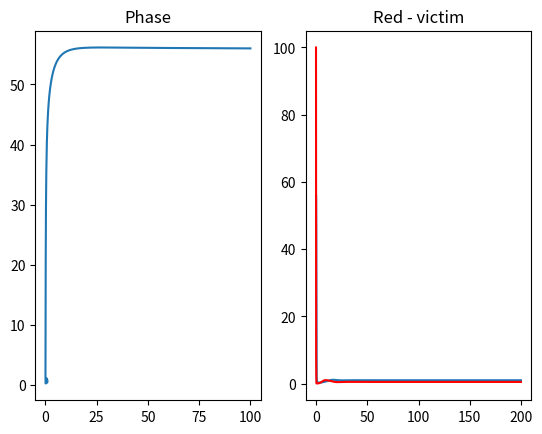

This chart was generated by the following Python code:
import matplotlib.pyplot as plt
import numpy as np


t_end = 200

h = 0.01


x0, y0 = 100, 56

r, K, W, D = 1, 1.5, 1, 1

S, J = .2, .5


def dx(x, y):

	return r * (1 - x / K) * x - x * y * W / (D + x) 

def dy(x, y):

	return S * y * (1 - J * y / x)


def step(x_prev, y_prev):
  
    k1 = h * dx(x_prev, y_prev)
    l1 = h * dy(x_prev, y_prev)
    
    k2 = h * dx(x_prev + k1 / 2, y_prev + l1 / 2)
    l2 = h * dy(x_prev + k1 / 2, y_prev + l1 / 2)

    k3 = h * dx(x_prev + k2 / 2, y_prev + l2 / 2)
    l3 = h * dy(x_prev + k2 / 2, y_prev + l2 / 2)

    k4 = h * dx(x_prev + k3, y_prev + l3)
    l4 = h * dy(x_prev + k3, y_prev + l3)

    x_ret = x_prev + (k1 + 2 * k2 + 2 * k3 + k4) / 6
    y_ret = y_prev + (l1 + 2 * l2 + 2 * l3 + l4) / 6

    return x_ret, y_ret




T = [0]
X = [x0]
Y = [y0]

for i in range(1, int(t_end/h)):
    
    x, y = step(X[-1], Y[-1])

    T.append(i * h)
    X.append(x)
    Y.append(y)

f, (ax1, ax2) = plt.subplots(1, 2)

a, bet = D / K, S/ r

cond1 = a >= 1 or a < 1 and a + bet >= 1

cond2 = a + bet < 1 and (1 - a - bet) ** 2 - 8 * a * bet <=0

print(a, bet)

print(cond1, cond2)

ax1.plot(X, Y)
ax1.set_title("Phase")
ax2.plot(T, Y)
ax2.plot(T, X, 'r')
ax2.set_title("Red - victim")

plt.show()